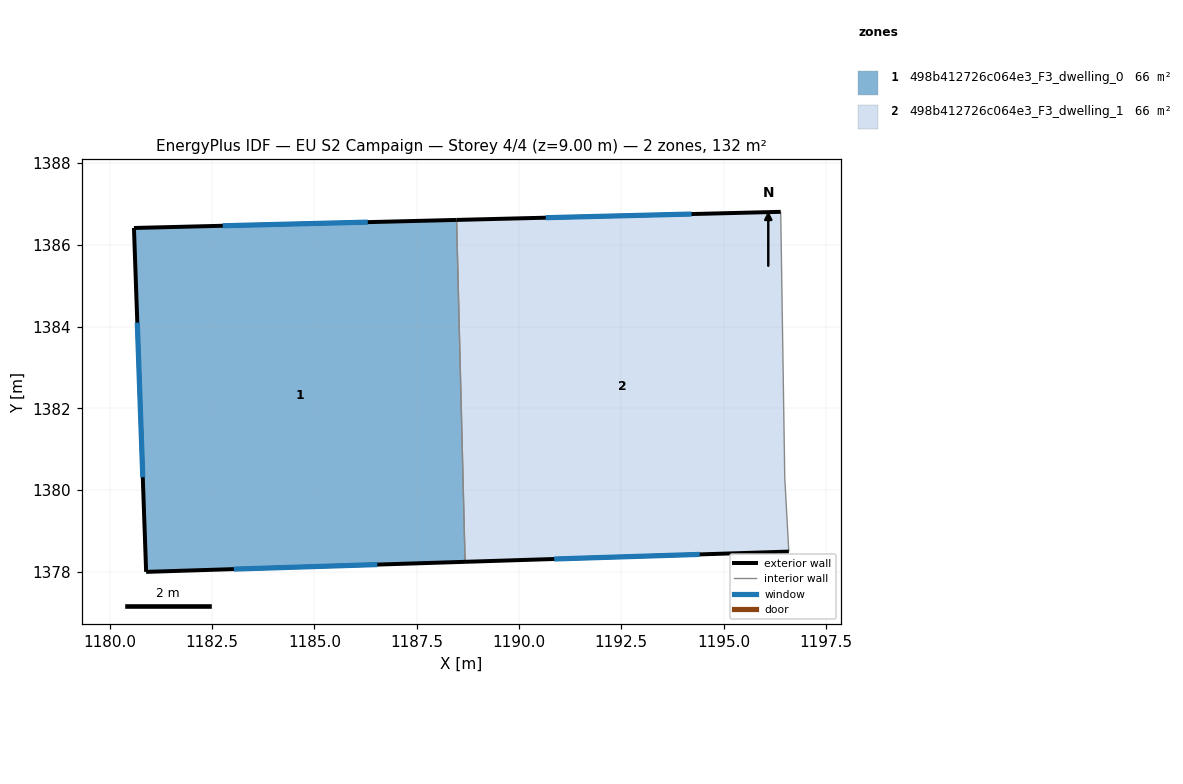
=== STOREY PLAN SPEC (per zone: floor XY polygon, exterior-wall plan segments, windows/doors) ===
zone 1: 498b412726c064e3_F3_dwelling_0  (65.8 m²)
  floor: (1188.47, 1386.61) (1188.68, 1378.25) (1180.89, 1378.00) (1180.59, 1386.41)
  exterior wall: (1180.89, 1378.00) – (1188.68, 1378.25)  [7.8 m]
    window: (1183.03, 1378.07) – (1186.54, 1378.18)  [4.7 m²]
  exterior wall: (1180.59, 1386.41) – (1180.89, 1378.00)  [8.4 m]
    window: (1180.67, 1384.10) – (1180.80, 1380.32)  [5.1 m²]
  exterior wall: (1188.47, 1386.61) – (1180.59, 1386.41)  [7.9 m]
    window: (1186.30, 1386.55) – (1182.76, 1386.46)  [4.8 m²]
  interior walls: 1
zone 2: 498b412726c064e3_F3_dwelling_1  (65.8 m²)
  floor: (1196.40, 1386.80) (1196.50, 1380.30) (1196.60, 1378.50) (1188.68, 1378.25) (1188.47, 1386.61)
  exterior wall: (1196.40, 1386.80) – (1188.47, 1386.61)  [7.9 m]
    window: (1194.22, 1386.75) – (1190.65, 1386.66)  [4.8 m²]
  exterior wall: (1188.68, 1378.25) – (1196.60, 1378.50)  [7.9 m]
    window: (1190.86, 1378.32) – (1194.42, 1378.43)  [4.8 m²]
  interior walls: 3

=== DERIVED (storey summary) ===
Building: EU S2 Campaign
Storey: 4 of 4  (floor level z = 9.00 m)
Storey gross floor area: 131.6 m²
Zones on this storey: 2
  - 498b412726c064e3_F3_dwelling_0: floor 65.8 m²; exterior wall 24.1 m (72.3 m²); 3 window(s) 14.6 m²; WWR 20.2%
  - 498b412726c064e3_F3_dwelling_1: floor 65.8 m²; exterior wall 15.8 m (47.5 m²); 2 window(s) 9.6 m²; WWR 20.2%
Zone adjacency (shared interzone walls):
  - 498b412726c064e3_F3_dwelling_0 ↔ 498b412726c064e3_F3_dwelling_1